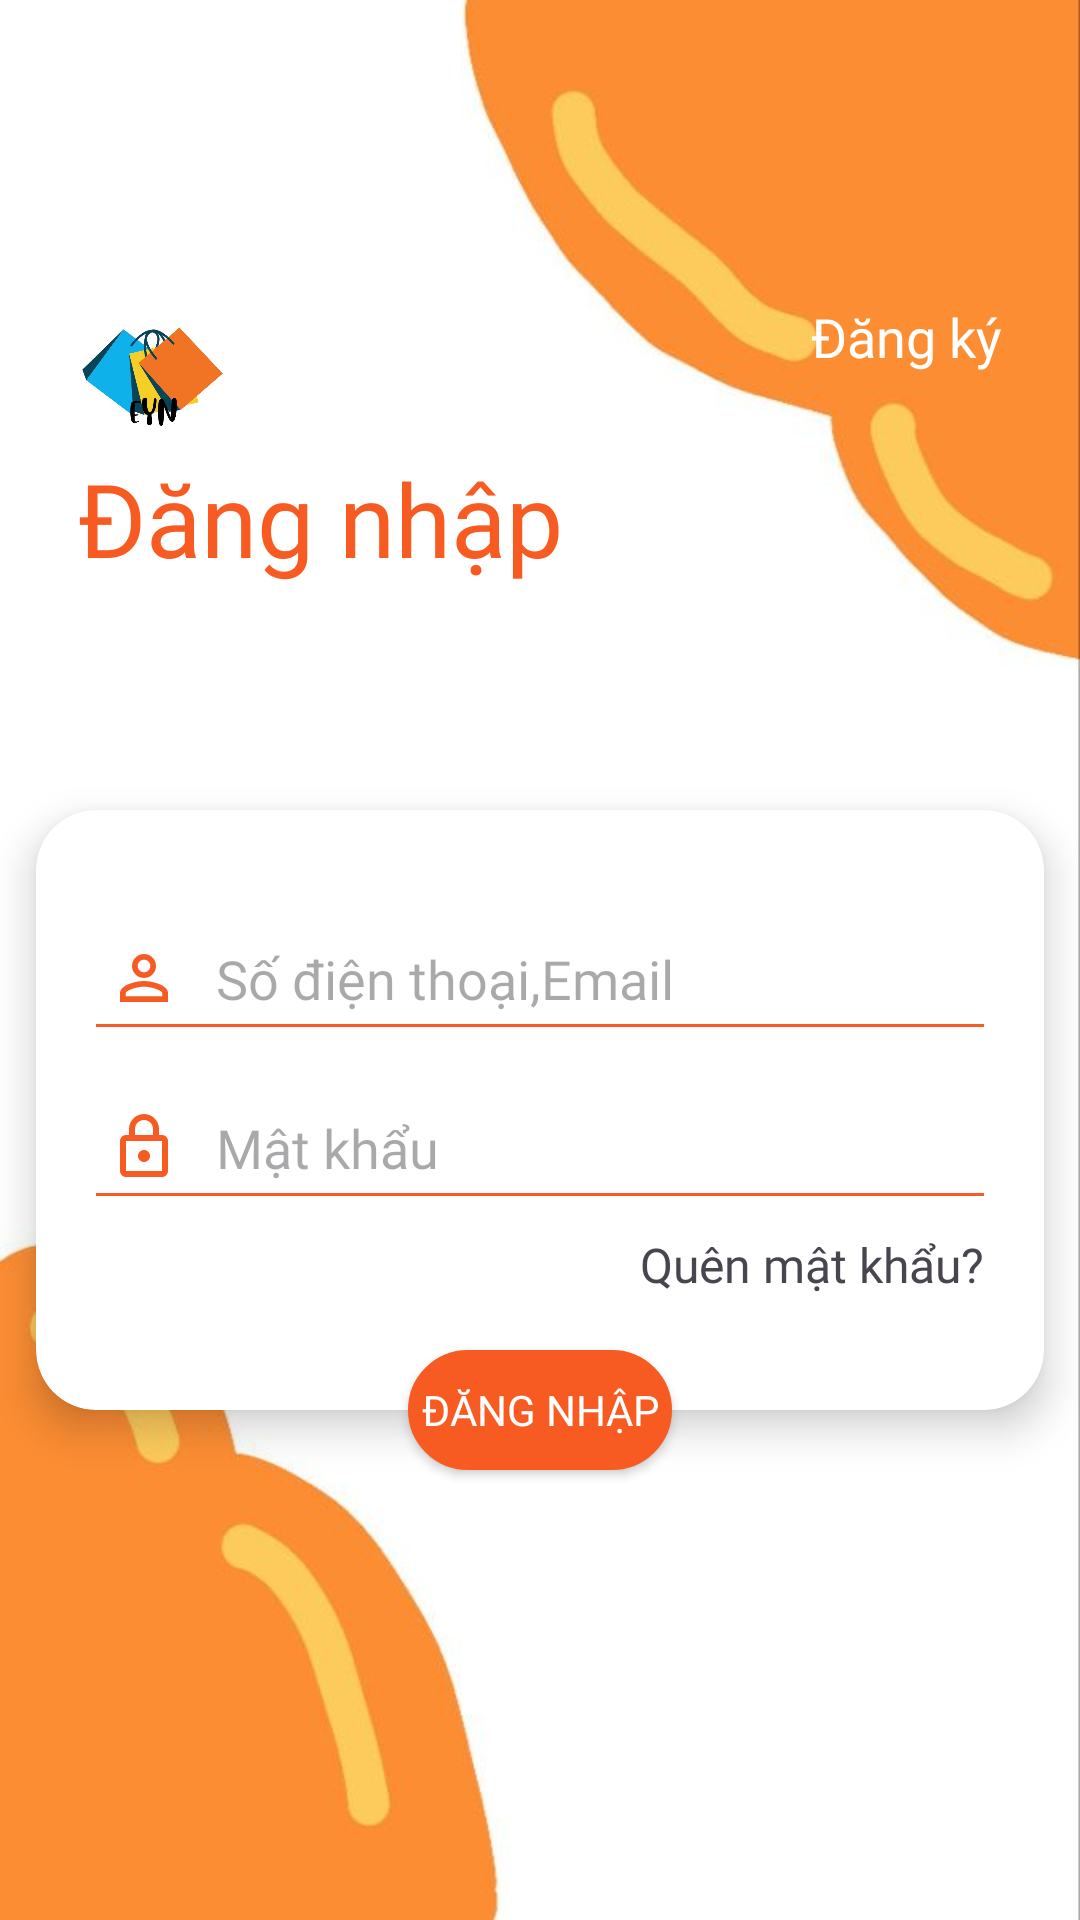

Android layout source for this screen:
<!-- AndroidManifest.xml: application theme Theme.My_app -->
<!-- res/layout/activity_login_screen.xml -->
<?xml version="1.0" encoding="utf-8"?>
<RelativeLayout xmlns:android="http://schemas.android.com/apk/res/android"
    xmlns:app="http://schemas.android.com/apk/res-auto"
    xmlns:tools="http://schemas.android.com/tools"
    android:layout_width="match_parent"
    android:layout_height="match_parent"
    tools:context=".screens.authenticate.LoginScreen">

    <ImageView
        android:layout_width="match_parent"
        android:layout_height="match_parent"
        android:scaleType="fitXY"
        android:src="@drawable/login" />

    <LinearLayout
        android:layout_width="wrap_content"
        android:layout_height="wrap_content"
        android:orientation="vertical"
        android:layout_alignParentTop="true"
        android:layout_marginTop="100dp"
        android:layout_marginLeft="26dp"
        >
        <ImageView
            android:layout_width="50dp"
            android:layout_height="50dp"
            android:src="@drawable/shop_logo_nonbackground"/>
        <TextView
            android:layout_width="wrap_content"
            android:layout_height="wrap_content"
            android:textColor="@color/primaryColor"
            android:fontFamily="@font/roboto_medium"
            android:textSize="34dp"
            android:text="Đăng nhập"
            />
    </LinearLayout>
    <TextView
        android:id="@+id/tvNavToSU"
        android:layout_width="wrap_content"
        android:layout_height="wrap_content"
        android:layout_alignParentRight="true"
        android:layout_marginTop="100dp"
        android:layout_marginRight="26dp"
        android:text="Đăng ký"
        android:fontFamily="@font/roboto_bold"
        android:textColor="@color/white"
        android:textSize="18dp"/>
    <RelativeLayout
        android:layout_width="match_parent"
        android:layout_height="240dp"
        android:layout_alignParentTop="true"
        android:layout_marginTop="260dp">
        <androidx.cardview.widget.CardView
            android:id="@+id/cardSignIn"
            android:layout_width="match_parent"
            android:layout_height="200dp"
            android:layout_marginTop="10dp"
            android:layout_marginHorizontal="12dp"
            app:cardBackgroundColor="@color/white"
            app:cardElevation="8dp"
            app:cardCornerRadius="20dp"
            >
            <LinearLayout
                android:layout_width="match_parent"
                android:layout_height="wrap_content"
                android:orientation="vertical">
                <EditText
                    android:id="@+id/edtLoginUsername"
                    android:layout_width="match_parent"
                    android:layout_height="wrap_content"
                    android:drawableLeft="@drawable/person_primary_24"
                    android:layout_marginHorizontal="20dp"
                    android:hint="Số điện thoại,Email"
                    android:drawablePadding="12dp"
                    android:fontFamily="@font/roboto_regular"
                    android:layout_marginBottom="12dp"
                    android:padding="4dp"
                    android:background="@drawable/edt_background"
                    android:layout_marginTop="40dp"/>
                <EditText
                    android:id="@+id/edtLoginPassword"
                    android:layout_width="match_parent"
                    android:layout_height="wrap_content"
                    android:drawableLeft="@drawable/outline_lock_primary_24"
                    android:layout_marginHorizontal="20dp"
                    android:hint="Mật khẩu"
                    android:inputType="textPassword"
                    android:drawablePadding="12dp"
                    android:padding="4dp"
                    android:fontFamily="@font/roboto_regular"
                    android:background="@drawable/edt_background"
                    android:layout_marginTop="12dp"/>

                <TextView
                    android:id="@+id/LoginScreen_tvForgotPassword"
                    android:layout_width="match_parent"
                    android:layout_height="wrap_content"
                    android:text="Quên mật khẩu?"
                    android:fontFamily="@font/roboto_regular"
                    android:textSize="16dp"
                    android:layout_marginRight="20dp"
                    android:layout_marginTop="12dp"
                    android:gravity="right"
                    />
            </LinearLayout>

        </androidx.cardview.widget.CardView>
    </RelativeLayout>

    <Button
        android:layout_width="wrap_content"
        android:layout_height="40dp"
        android:layout_alignParentTop="true"
        android:layout_marginTop="450dp"
        android:layout_centerHorizontal="true"
        android:background="@drawable/login_button"
        app:backgroundTint="@color/primaryColor"
        android:text="Đăng nhập"
        android:fontFamily="@font/roboto_bold"
        android:textColor="@color/white"
        android:backgroundTint="@color/primaryColor"
        android:id="@+id/btnLogin"
        />

</RelativeLayout>
<!-- resources referenced by this layout -->
<resources>
  <color name="primaryColor">#F75B22</color>
  <color name="white">#ffffff</color>
  <!-- drawable edt_background (drawable) -->
  <?xml version="1.0" encoding="utf-8"?>
  <layer-list xmlns:android="http://schemas.android.com/apk/res/android">
      <item android:top="-2dp" android:left="-2dp" android:right="-2dp">
          <shape>
              <solid android:color="@color/primaryColor" /> 
          </shape>
      </item>
      <item android:bottom="2dp">
          <shape>
              <solid android:color="@color/primaryColor" /> 
          </shape>
      </item>
      <item android:bottom="1dp">
          <shape>
              <solid android:color="@color/white" /> 
          </shape>
      </item>
  </layer-list>
  <!-- drawable login: jpg bitmap (drawable, 16423 bytes) -->
  <!-- drawable login_button (drawable) -->
  <?xml version="1.0" encoding="utf-8"?>
  <shape xmlns:android="http://schemas.android.com/apk/res/android">
      <solid android:color="@color/primaryColor" />
      <corners android:radius="25dp" />
      <stroke
          android:color="@color/white"
          android:width="2dp"/>
  </shape>
  <!-- drawable outline_lock_primary_24 (drawable) -->
  <vector android:height="24dp" android:tint="#F75B22"
      android:viewportHeight="24" android:viewportWidth="24"
      android:width="24dp" xmlns:android="http://schemas.android.com/apk/res/android">
      <path android:fillColor="@android:color/white" android:pathData="M18,8h-1L17,6c0,-2.76 -2.24,-5 -5,-5S7,3.24 7,6v2L6,8c-1.1,0 -2,0.9 -2,2v10c0,1.1 0.9,2 2,2h12c1.1,0 2,-0.9 2,-2L20,10c0,-1.1 -0.9,-2 -2,-2zM9,6c0,-1.66 1.34,-3 3,-3s3,1.34 3,3v2L9,8L9,6zM18,20L6,20L6,10h12v10zM12,17c1.1,0 2,-0.9 2,-2s-0.9,-2 -2,-2 -2,0.9 -2,2 0.9,2 2,2z"/>
  </vector>
  <!-- drawable person_primary_24 (drawable) -->
  <vector android:height="24dp" android:tint="#F75B22"
      android:viewportHeight="24" android:viewportWidth="24"
      android:width="24dp" xmlns:android="http://schemas.android.com/apk/res/android">
      <path android:fillColor="@android:color/white" android:pathData="M12,5.9c1.16,0 2.1,0.94 2.1,2.1s-0.94,2.1 -2.1,2.1S9.9,9.16 9.9,8s0.94,-2.1 2.1,-2.1m0,9c2.97,0 6.1,1.46 6.1,2.1v1.1L5.9,18.1L5.9,17c0,-0.64 3.13,-2.1 6.1,-2.1M12,4C9.79,4 8,5.79 8,8s1.79,4 4,4 4,-1.79 4,-4 -1.79,-4 -4,-4zM12,13c-2.67,0 -8,1.34 -8,4v3h16v-3c0,-2.66 -5.33,-4 -8,-4z"/>
  </vector>
  <!-- drawable shop_logo_nonbackground: png bitmap (drawable, 110224 bytes) -->
  <style name="Theme.My_app" parent="Base.Theme.My_app" />
  <style name="Base.Theme.My_app" parent="Theme.Material3.DayNight.NoActionBar">
          
          
      </style>
</resources>
